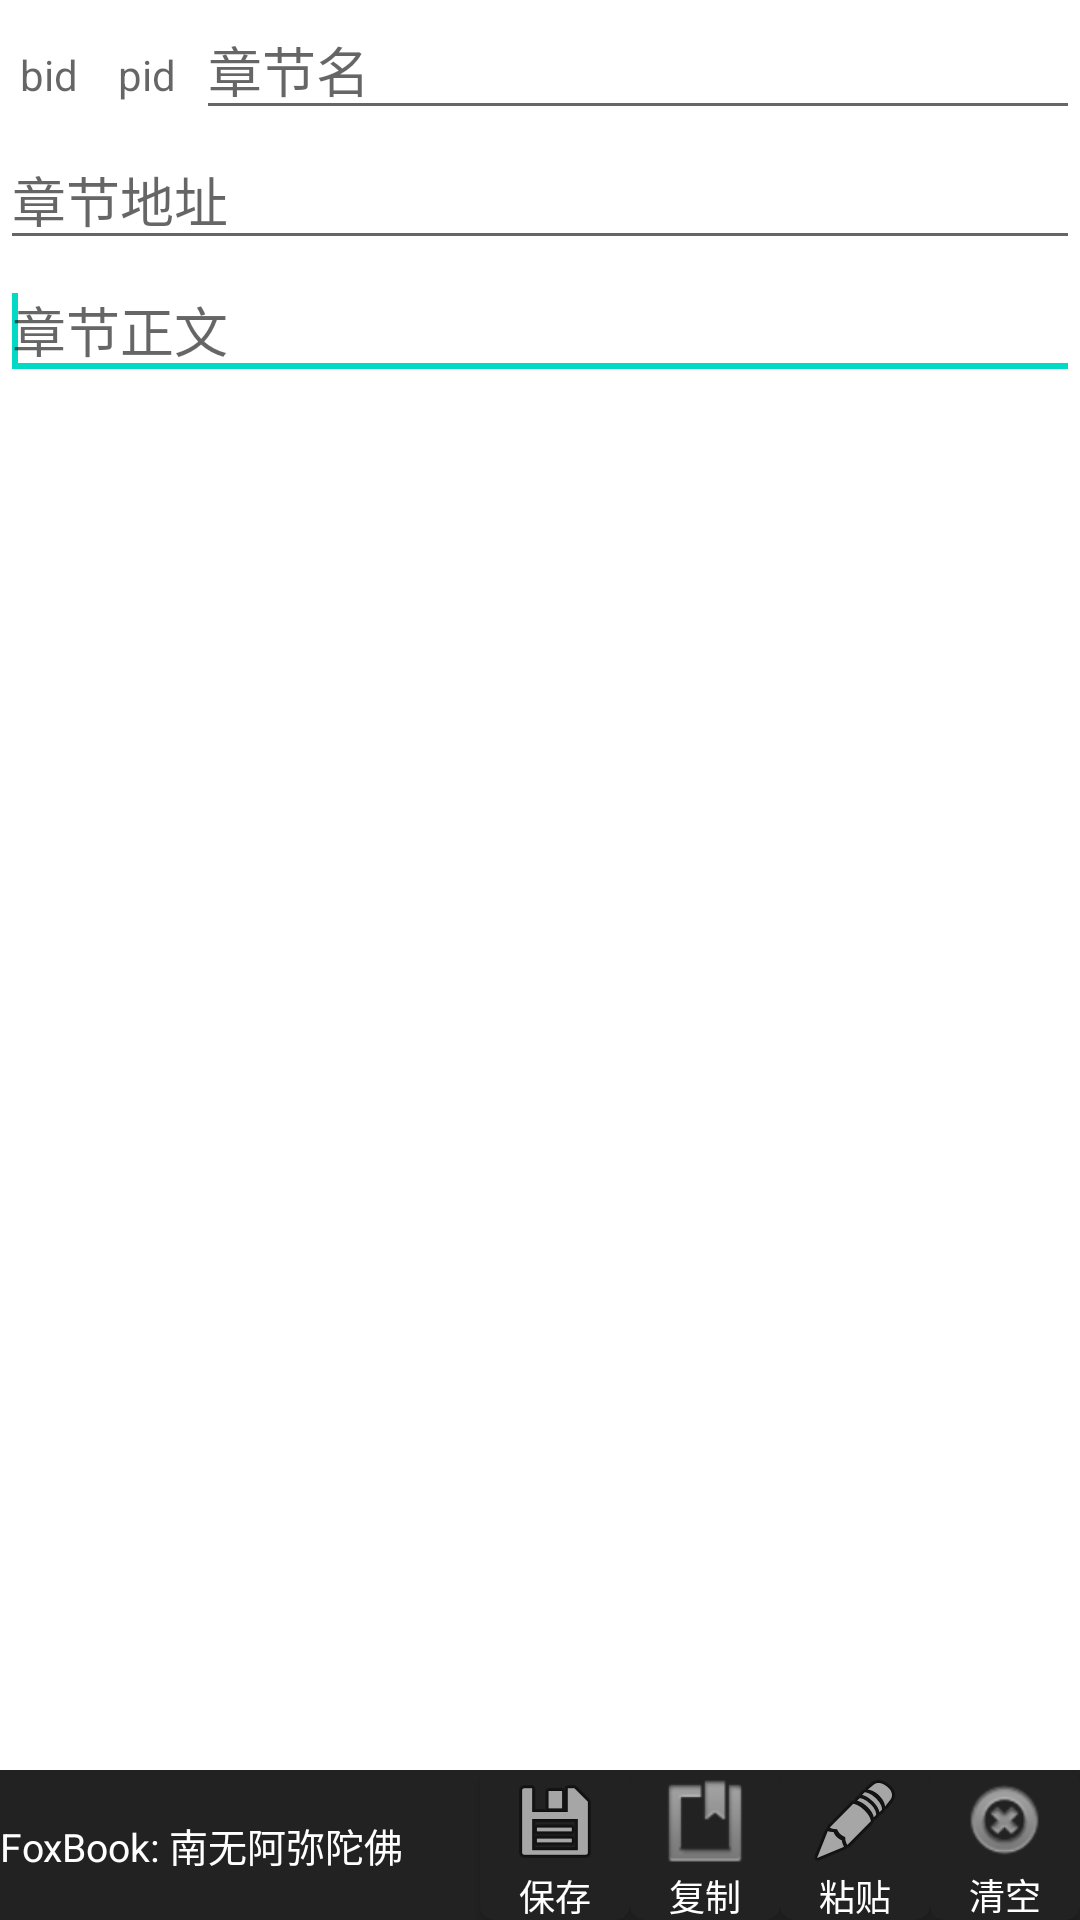

Layout XML and referenced resources for this Android screen:
<!-- AndroidManifest.xml: application theme AppTheme -->
<!-- res/layout/activity_pageinfo.xml -->
<?xml version="1.0" encoding="utf-8"?>

<RelativeLayout xmlns:android="http://schemas.android.com/apk/res/android"
    android:layout_width="match_parent"
    android:layout_height="match_parent" >

    <LinearLayout
        android:layout_width="match_parent"
        android:layout_height="match_parent"
        android:layout_above="@+id/myToolBar"
        android:layout_alignParentTop="true"
        android:orientation="vertical" >

        <LinearLayout
            android:layout_width="match_parent"
            android:layout_height="wrap_content"
            android:orientation="horizontal" >

            <TextView
                android:id="@+id/pi_bid"
                android:layout_width="wrap_content"
                android:layout_height="wrap_content"
                android:ems="2"
                android:gravity="center"
                android:hint="bid" />

            <TextView
                android:id="@+id/pi_pid"
                android:layout_width="wrap_content"
                android:layout_height="wrap_content"
                android:ems="2"
                android:gravity="center"
                android:hint="pid" />

            <EditText
                android:id="@+id/pi_pname"
                android:layout_width="wrap_content"
                android:layout_height="wrap_content"
                android:layout_weight="2"
                android:hint="章节名" >
            </EditText>
        </LinearLayout>

        <LinearLayout
            android:layout_width="match_parent"
            android:layout_height="wrap_content" >

            <EditText
                android:id="@+id/pi_purl"
                android:layout_width="match_parent"
                android:layout_height="wrap_content"
                android:hint="章节地址"
                android:inputType="textUri" >
            </EditText>
        </LinearLayout>

        <ScrollView
            android:id="@+id/pi_scrollView"
            android:layout_width="match_parent"
            android:layout_height="match_parent" >

            <EditText
                android:id="@+id/pi_content"
                android:layout_width="match_parent"
                android:layout_height="match_parent"
                android:hint="章节正文" >

                <requestFocus />
            </EditText>
        </ScrollView>
    </LinearLayout>

    <RelativeLayout
        android:id="@+id/myToolBar"
        android:layout_width="match_parent"
        android:layout_height="50dp"
        android:layout_alignParentBottom="true"
        android:background="#222222" >

        <TextView
            android:id="@+id/testTV"
            android:layout_width="match_parent"
            android:layout_height="match_parent"
            android:layout_alignParentLeft="true"
            android:layout_toLeftOf="@+id/btnSave"
            android:background="#222222"
            android:gravity="center_vertical"
            android:lines="2"
            android:minLines="1"
            android:text="FoxBook: 南无阿弥陀佛"
            android:textColor="#FFFFFF"
            android:textSize="13sp" />

        <Button
            android:id="@+id/btnSave"
            android:layout_width="wrap_content"
            android:layout_height="wrap_content"
            android:layout_toLeftOf="@+id/btnCopyFocus"
            android:background="@drawable/toolbar_button"
            android:drawableTop="@android:drawable/ic_menu_save"
            android:minWidth="50dp"
            android:onClick="onBtnClick"
            android:text="保存"
            android:textColor="#FFFFFF"
            android:textSize="12dp" />

        <Button
            android:id="@+id/btnCopyFocus"
            android:layout_width="wrap_content"
            android:layout_height="wrap_content"
            android:layout_toLeftOf="@+id/btnPasteFocus"
            android:background="@drawable/toolbar_button"
            android:drawableTop="@android:drawable/ic_input_get"
            android:minWidth="50dp"
            android:onClick="onBtnClick"
            android:text="复制"
            android:textColor="#FFFFFF"
            android:textSize="12dp" />

        <Button
            android:id="@+id/btnPasteFocus"
            android:layout_width="wrap_content"
            android:layout_height="wrap_content"
            android:layout_toLeftOf="@+id/btnClearContent"
            android:background="@drawable/toolbar_button"
            android:drawableTop="@android:drawable/ic_menu_edit"
            android:minWidth="50dp"
            android:onClick="onBtnClick"
            android:text="粘贴"
            android:textColor="#FFFFFF"
            android:textSize="12dp" />

        <Button
            android:id="@+id/btnClearContent"
            android:layout_width="wrap_content"
            android:layout_height="wrap_content"
            android:layout_alignParentRight="true"
            android:background="@drawable/toolbar_button"
            android:drawableTop="@android:drawable/ic_notification_clear_all"
            android:minWidth="50dp"
            android:onClick="onBtnClick"
            android:text="清空"
            android:textColor="#FFFFFF"
            android:textSize="12dp" />
    </RelativeLayout>

</RelativeLayout>
<!-- resources referenced by this layout -->
<resources>
  <!-- drawable toolbar_button (drawable) -->
  <?xml version="1.0" encoding="utf-8"?>
  <selector xmlns:android="http://schemas.android.com/apk/res/android">
  
      
      <item android:state_pressed="true"><shape>
              <gradient android:angle="0" android:endColor="#5C5C5C" android:startColor="#5C5C5C" />
  
              <stroke android:width="0dip" android:color="#88000000" />
  
              <corners android:radius="1dp" />
  
              <padding android:bottom="1dp" android:left="1dp" android:right="1dp" android:top="1dp" />
          </shape></item>
      <item android:state_focused="true"><shape>
              <gradient android:angle="270" android:endColor="#00000000" android:startColor="#FFFFFFFF" />
  
              <stroke android:width="0dip" android:color="#00000000" />
  
              <corners android:radius="5dp" />
  
              <padding android:bottom="1dp" android:left="1dp" android:right="1dp" android:top="1dp" />
          </shape></item>
      <item><shape>
              <gradient android:angle="90" android:endColor="#222222" android:startColor="#222222" />
  
              <stroke android:width="0dip" android:color="#000000" />
  
              <corners android:radius="5dp" />
  
              <padding android:bottom="1dp" android:left="1dp" android:right="1dp" android:top="1dp" />
          </shape></item>
  
      
  
  </selector>
</resources>
